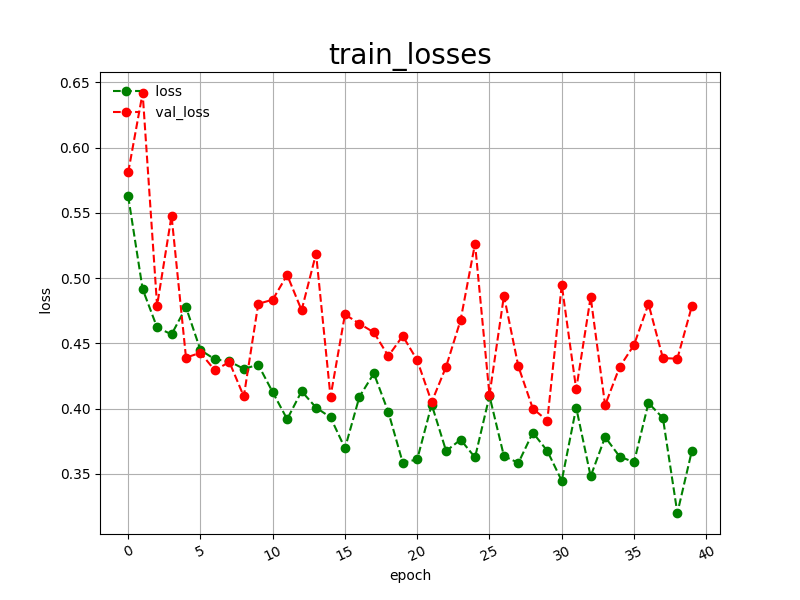

Source data for this figure (header and first rows):
epoch, loss, val_loss
0, 0.5628, 0.5810
1, 0.4916, 0.6419
2, 0.4622, 0.4789
3, 0.4569, 0.5478
4, 0.4777, 0.4391
5, 0.4449, 0.4428
6, 0.4378, 0.4293
7, 0.4362, 0.4358
8, 0.4305, 0.4093
9, 0.4336, 0.4803
10, 0.4126, 0.4835
11, 0.3919, 0.5024
12, 0.4133, 0.4754
13, 0.4008, 0.5188
14, 0.3933, 0.4091
15, 0.3696, 0.4722
16, 0.4091, 0.4651
17, 0.4270, 0.4584
18, 0.3974, 0.4403
19, 0.3585, 0.4557
20, 0.3611, 0.4370
21, 0.4031, 0.4050
22, 0.3675, 0.4322
23, 0.3762, 0.4678
24, 0.3626, 0.5264
25, 0.4097, 0.4104
26, 0.3636, 0.4865
27, 0.3584, 0.4323
28, 0.3816, 0.4000
29, 0.3676, 0.3908
30, 0.3447, 0.4948
31, 0.4008, 0.4148
32, 0.3481, 0.4855
33, 0.3782, 0.4026
34, 0.3633, 0.4318
35, 0.3589, 0.4488
36, 0.4043, 0.4803
37, 0.3928, 0.4387
38, 0.3200, 0.4383
39, 0.3675, 0.4784
